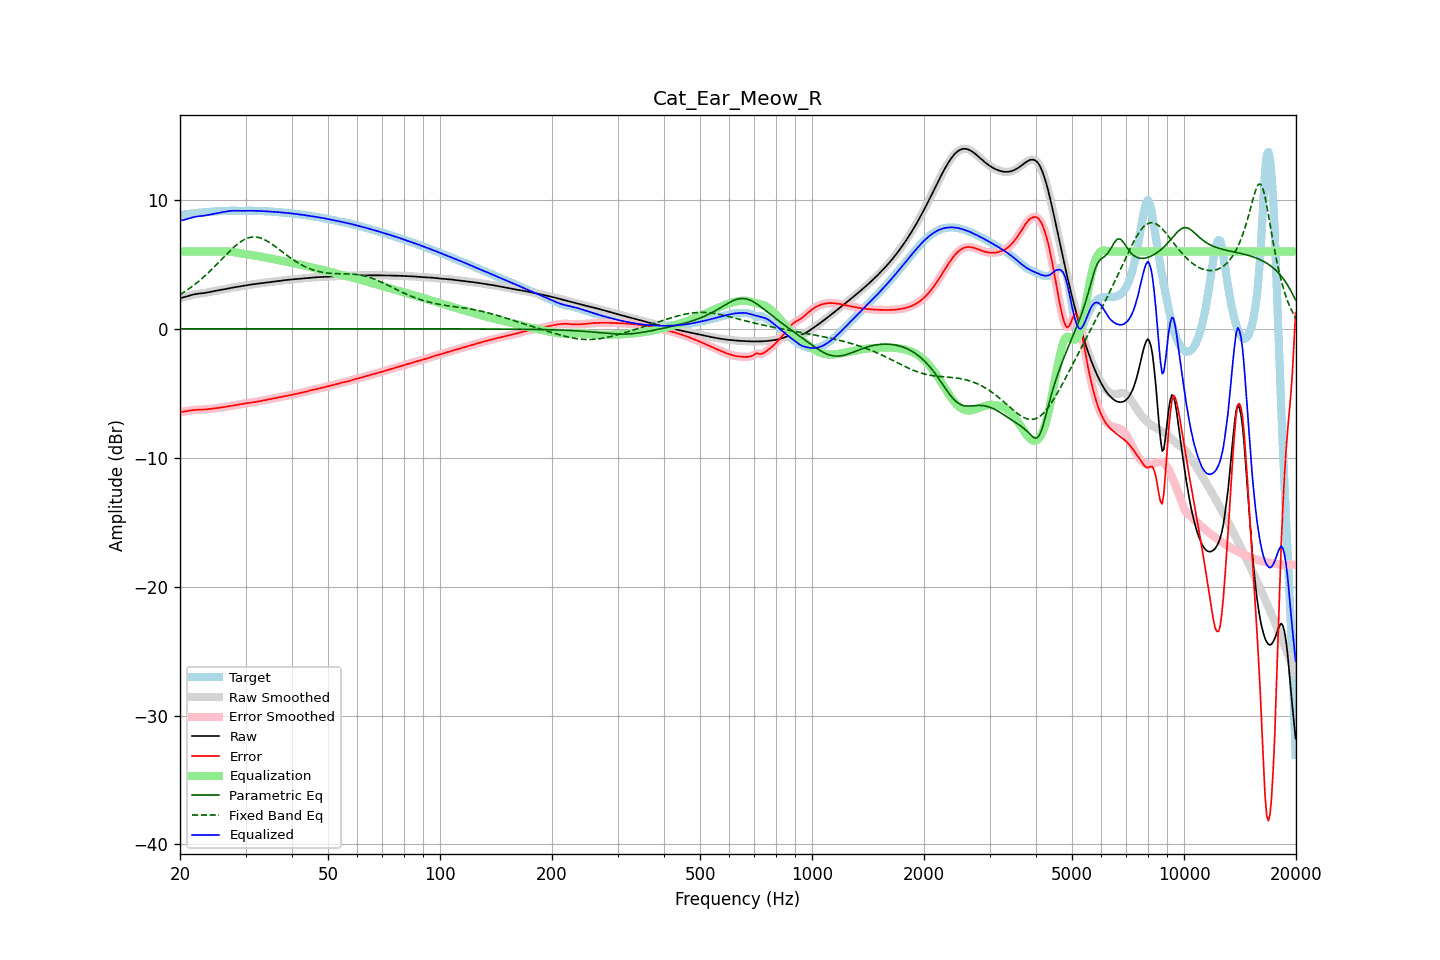

Source data for this figure (header and first rows):
frequency, raw, error, smoothed, error_smoothed, equalization, parametric_eq, fixed_band_eq, equalized_raw, equalized_smoothed, target
20.00, 2.38, -6.45, 2.38, -6.45, 6.00, -0.00, 2.65, 8.38, 8.38, 8.83
20.20, 2.41, -6.44, 2.41, -6.44, 6.00, -0.00, 2.73, 8.41, 8.41, 8.84
20.40, 2.44, -6.43, 2.44, -6.43, 6.00, -0.00, 2.81, 8.44, 8.44, 8.86
20.61, 2.47, -6.41, 2.47, -6.41, 6.00, -0.00, 2.89, 8.47, 8.47, 8.88
20.81, 2.50, -6.39, 2.50, -6.39, 6.00, -0.00, 2.97, 8.50, 8.50, 8.89
21.02, 2.54, -6.37, 2.54, -6.37, 6.00, -0.00, 3.05, 8.54, 8.54, 8.91
21.23, 2.58, -6.34, 2.58, -6.34, 6.00, -0.00, 3.14, 8.58, 8.58, 8.92
21.44, 2.62, -6.32, 2.62, -6.32, 6.00, -0.00, 3.23, 8.62, 8.62, 8.94
21.66, 2.65, -6.31, 2.65, -6.31, 6.00, -0.00, 3.32, 8.65, 8.65, 8.95
21.87, 2.68, -6.29, 2.68, -6.29, 6.00, -0.00, 3.42, 8.68, 8.68, 8.97
22.09, 2.70, -6.28, 2.70, -6.28, 6.00, -0.00, 3.52, 8.70, 8.70, 8.98
22.31, 2.72, -6.28, 2.72, -6.28, 6.00, -0.00, 3.62, 8.72, 8.72, 9.00
22.54, 2.73, -6.28, 2.73, -6.28, 6.00, -0.00, 3.72, 8.73, 8.73, 9.01
22.76, 2.75, -6.28, 2.75, -6.28, 6.00, -0.00, 3.83, 8.75, 8.75, 9.02
22.99, 2.76, -6.27, 2.76, -6.27, 6.00, -0.00, 3.93, 8.76, 8.76, 9.03
23.22, 2.78, -6.27, 2.78, -6.27, 6.00, -0.00, 4.05, 8.78, 8.78, 9.04
23.45, 2.79, -6.26, 2.79, -6.26, 6.00, -0.00, 4.16, 8.79, 8.79, 9.05
23.69, 2.82, -6.24, 2.82, -6.24, 6.00, -0.00, 4.27, 8.82, 8.82, 9.06
23.92, 2.84, -6.23, 2.84, -6.23, 6.00, -0.00, 4.39, 8.84, 8.84, 9.07
24.16, 2.87, -6.21, 2.87, -6.21, 6.00, -0.00, 4.51, 8.87, 8.87, 9.08
24.40, 2.89, -6.20, 2.89, -6.20, 6.00, -0.00, 4.63, 8.89, 8.89, 9.09
24.65, 2.92, -6.18, 2.92, -6.18, 6.00, -0.00, 4.76, 8.92, 8.92, 9.10
24.89, 2.94, -6.17, 2.94, -6.17, 6.00, -0.00, 4.88, 8.94, 8.94, 9.11
25.14, 2.97, -6.15, 2.97, -6.15, 6.00, -0.00, 5.01, 8.97, 8.97, 9.12
25.39, 2.99, -6.14, 2.99, -6.14, 6.00, -0.00, 5.14, 8.99, 8.99, 9.12
25.65, 3.01, -6.12, 3.01, -6.12, 6.00, -0.00, 5.27, 9.01, 9.01, 9.13
25.91, 3.03, -6.10, 3.03, -6.10, 6.00, -0.00, 5.40, 9.03, 9.03, 9.13
26.16, 3.05, -6.08, 3.05, -6.08, 6.00, -0.00, 5.53, 9.06, 9.06, 9.13
26.43, 3.08, -6.06, 3.08, -6.06, 6.00, -0.00, 5.66, 9.08, 9.08, 9.14
26.69, 3.10, -6.04, 3.10, -6.04, 6.00, -0.00, 5.78, 9.11, 9.11, 9.14
26.96, 3.13, -6.02, 3.13, -6.02, 6.00, -0.00, 5.91, 9.13, 9.13, 9.15
27.23, 3.16, -6.00, 3.15, -6.00, 5.99, -0.00, 6.03, 9.14, 9.14, 9.16
27.50, 3.18, -5.98, 3.18, -5.98, 5.97, -0.00, 6.16, 9.15, 9.15, 9.16
27.77, 3.20, -5.96, 3.20, -5.96, 5.96, -0.00, 6.27, 9.16, 9.16, 9.16
28.05, 3.22, -5.94, 3.22, -5.94, 5.94, -0.00, 6.39, 9.16, 9.16, 9.16
28.33, 3.24, -5.91, 3.24, -5.91, 5.92, -0.00, 6.49, 9.16, 9.16, 9.15
28.62, 3.26, -5.89, 3.26, -5.89, 5.89, -0.00, 6.59, 9.15, 9.15, 9.15
28.90, 3.28, -5.86, 3.28, -5.86, 5.87, -0.00, 6.69, 9.15, 9.15, 9.14
29.19, 3.30, -5.84, 3.30, -5.84, 5.84, -0.00, 6.78, 9.15, 9.15, 9.14
29.48, 3.33, -5.82, 3.33, -5.82, 5.82, -0.00, 6.85, 9.15, 9.15, 9.15
29.78, 3.35, -5.80, 3.35, -5.80, 5.80, -0.00, 6.92, 9.15, 9.15, 9.15
30.08, 3.37, -5.79, 3.37, -5.79, 5.78, -0.00, 6.98, 9.15, 9.15, 9.16
30.38, 3.39, -5.77, 3.39, -5.77, 5.77, -0.00, 7.03, 9.16, 9.16, 9.16
30.68, 3.41, -5.75, 3.41, -5.75, 5.75, -0.00, 7.07, 9.16, 9.16, 9.16
30.99, 3.43, -5.73, 3.43, -5.73, 5.73, -0.00, 7.10, 9.16, 9.16, 9.16
31.30, 3.45, -5.71, 3.45, -5.71, 5.71, -0.00, 7.12, 9.16, 9.16, 9.16
31.61, 3.46, -5.69, 3.46, -5.69, 5.69, -0.00, 7.13, 9.15, 9.15, 9.15
31.93, 3.48, -5.67, 3.48, -5.67, 5.67, -0.00, 7.12, 9.15, 9.15, 9.15
32.24, 3.50, -5.65, 3.50, -5.65, 5.65, -0.00, 7.11, 9.15, 9.15, 9.15
32.57, 3.51, -5.63, 3.51, -5.63, 5.63, -0.00, 7.08, 9.14, 9.14, 9.14
32.89, 3.53, -5.61, 3.53, -5.61, 5.61, -0.00, 7.05, 9.14, 9.14, 9.14
33.22, 3.55, -5.58, 3.55, -5.58, 5.58, -0.00, 7.00, 9.13, 9.13, 9.13
33.55, 3.57, -5.56, 3.57, -5.56, 5.56, -0.00, 6.95, 9.13, 9.13, 9.13
33.89, 3.59, -5.53, 3.59, -5.53, 5.54, -0.00, 6.89, 9.12, 9.12, 9.12
34.23, 3.60, -5.51, 3.60, -5.51, 5.51, -0.00, 6.82, 9.11, 9.11, 9.11
34.57, 3.62, -5.48, 3.62, -5.48, 5.49, -0.00, 6.75, 9.10, 9.10, 9.10
34.92, 3.64, -5.46, 3.64, -5.46, 5.46, -0.00, 6.67, 9.10, 9.10, 9.10
35.27, 3.65, -5.44, 3.65, -5.44, 5.44, -0.00, 6.59, 9.09, 9.09, 9.09
35.62, 3.67, -5.41, 3.67, -5.41, 5.41, -0.00, 6.50, 9.08, 9.08, 9.08
35.97, 3.68, -5.39, 3.68, -5.39, 5.39, -0.00, 6.41, 9.07, 9.07, 9.07
... 635 more rows
